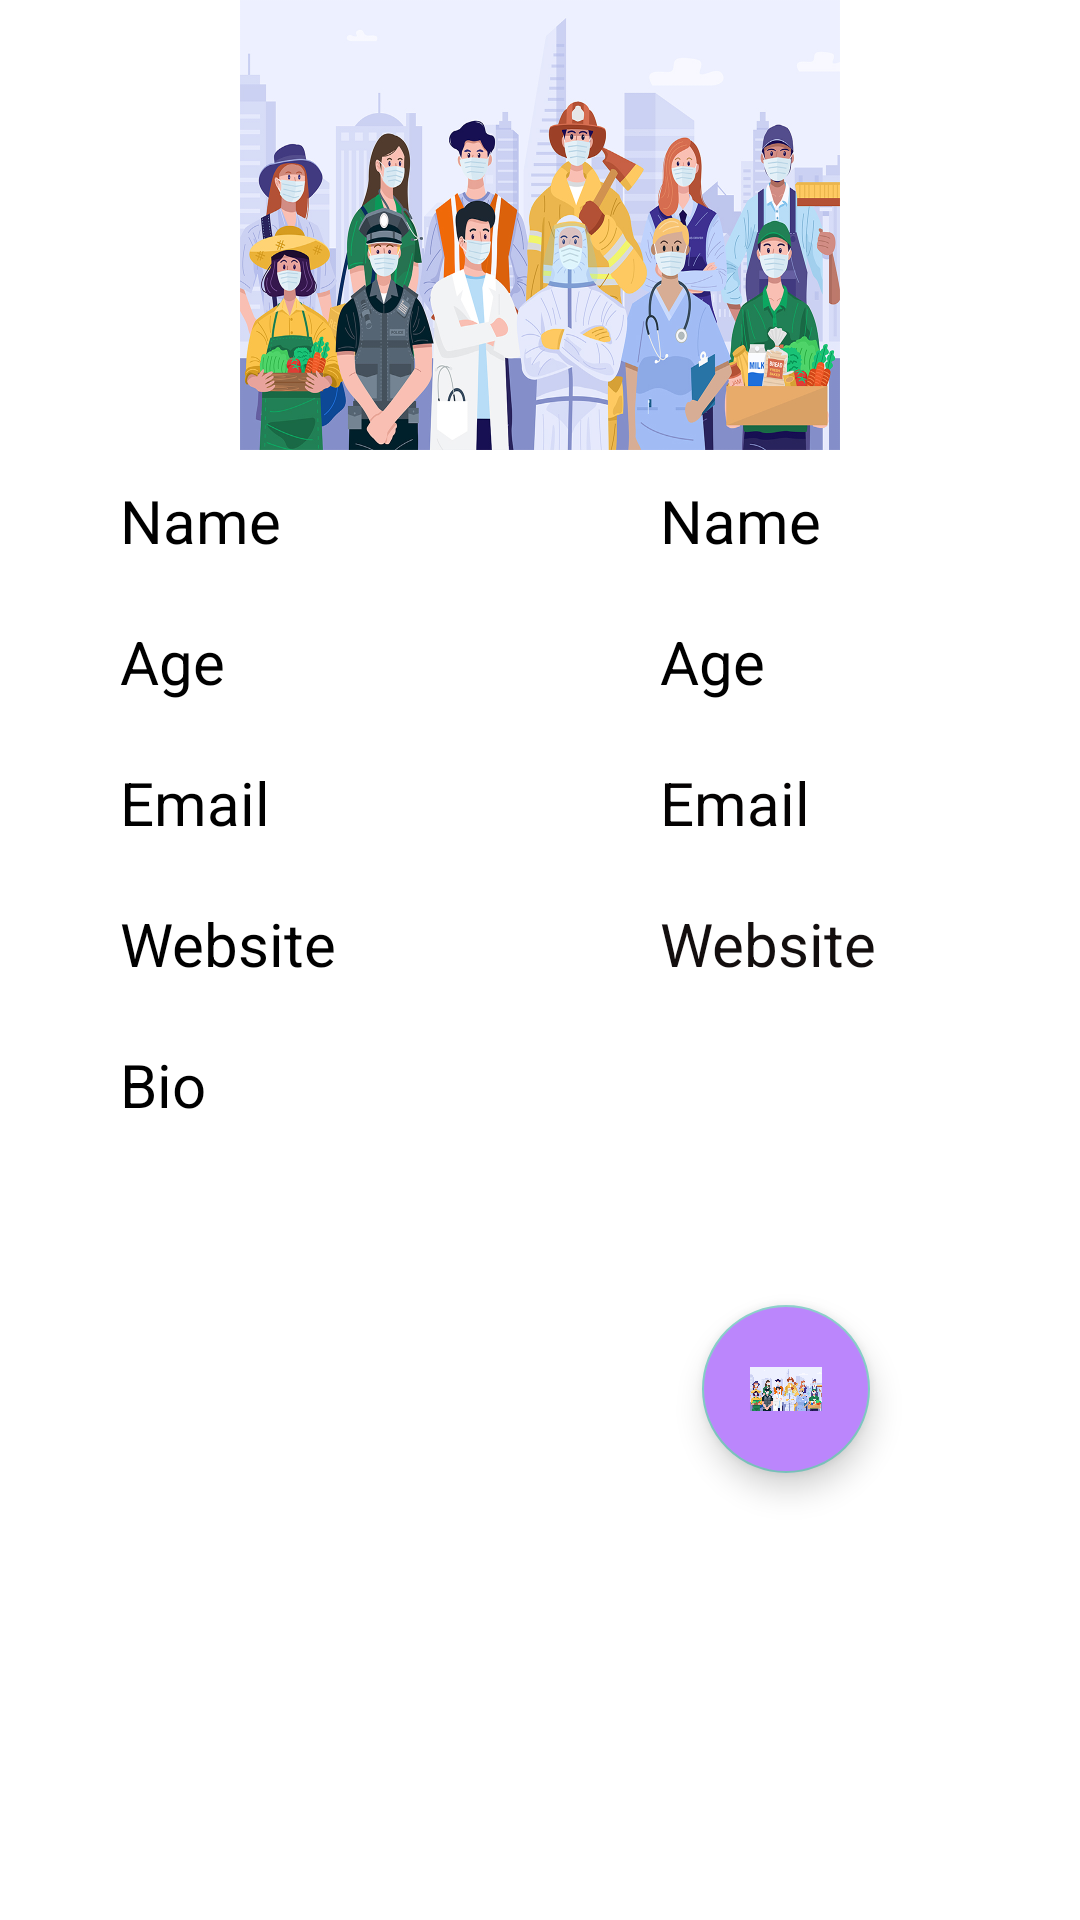

Reconstruct the res/layout file that produces this screen, plus the resources it refers to.
<!-- AndroidManifest.xml: application theme Theme.Design.NoActionBar -->
<!-- res/layout/activity_showprofile.xml -->
<?xml version="1.0" encoding="utf-8"?>
<LinearLayout xmlns:android="http://schemas.android.com/apk/res/android"
    xmlns:app="http://schemas.android.com/apk/res-auto"
    xmlns:tools="http://schemas.android.com/tools"
    android:layout_width="match_parent"
    android:background="@color/white"
    android:orientation="vertical"
    android:layout_height="match_parent"
    tools:context="USER.Showprofile">

    <ImageView
        android:id="@+id/imageView_sp"
        android:layout_width="200dp"
        android:layout_height="150dp"
        android:layout_gravity="center"
        android:background="@drawable/win" />


    <LinearLayout
        android:layout_width="match_parent"
        android:layout_height="wrap_content"
        android:layout_gravity="center"
        android:orientation="horizontal">

        <TextView
            android:layout_width="150dp"
            android:layout_height="wrap_content"
            android:layout_marginLeft="30dp"
            android:padding="10dp"
            android:text="Name"
            android:textAlignment="viewStart"
            android:textColor="@android:color/black"
            android:textSize="20sp" />

        <TextView
            android:id="@+id/name_tv_sp"
            android:layout_width="match_parent"
            android:layout_height="wrap_content"
            android:layout_marginLeft="30dp"
            android:padding="10dp"
            android:text="Name"
            android:textAlignment="viewStart"
            android:textColor="#000000"
            android:textSize="20sp" />


    </LinearLayout>

    <LinearLayout
        android:layout_width="match_parent"
        android:layout_height="wrap_content"
        android:layout_gravity="center"
        android:orientation="horizontal">

        <TextView
            android:layout_width="150dp"
            android:layout_height="wrap_content"
            android:layout_marginLeft="30dp"
            android:padding="10dp"
            android:text="Age"
            android:textAlignment="viewStart"
            android:textColor="@android:color/black"
            android:textSize="20sp" />

        <TextView
            android:id="@+id/age_tv_sp"
            android:layout_width="match_parent"
            android:layout_height="wrap_content"
            android:layout_marginLeft="30dp"
            android:padding="10dp"
            android:text="Age"
            android:textAlignment="viewStart"
            android:textColor="#000000"
            android:textSize="20sp" />


    </LinearLayout>

    <LinearLayout
        android:layout_width="match_parent"
        android:layout_height="wrap_content"
        android:layout_gravity="center"
        android:orientation="horizontal">

        <TextView
            android:layout_width="150dp"
            android:layout_height="wrap_content"
            android:layout_marginLeft="30dp"
            android:padding="10dp"
            android:text="Email"
            android:textAlignment="viewStart"
            android:textColor="@android:color/black"
            android:textSize="20sp" />

        <TextView
            android:id="@+id/email_tv_sp"
            android:layout_width="match_parent"
            android:layout_height="wrap_content"
            android:layout_marginLeft="30dp"
            android:padding="10dp"
            android:text="Email"
            android:textAlignment="viewStart"
            android:textColor="#040202"
            android:textSize="20sp" />


    </LinearLayout>

    <LinearLayout
        android:layout_width="match_parent"
        android:layout_height="wrap_content"
        android:layout_gravity="center"
        android:orientation="horizontal">

        <TextView
            android:layout_width="150dp"
            android:layout_height="wrap_content"
            android:layout_marginLeft="30dp"
            android:padding="10dp"
            android:text="Website"
            android:textAlignment="viewStart"
            android:textColor="@android:color/black"
            android:textSize="20sp" />

        <TextView
            android:id="@+id/website_tv_sp"
            android:layout_width="match_parent"
            android:layout_height="wrap_content"
            android:layout_marginLeft="30dp"
            android:padding="10dp"
            android:text="Website"
            android:textAlignment="viewStart"
            android:textColor="#130E0E"
            android:textSize="20sp" />


    </LinearLayout>

    <LinearLayout
        android:layout_width="match_parent"
        android:layout_height="wrap_content"
        android:layout_gravity="center"
        android:orientation="horizontal">

        <TextView
            android:layout_width="150dp"
            android:layout_height="wrap_content"
            android:layout_marginLeft="30dp"
            android:padding="10dp"
            android:text="Bio"
            android:textAlignment="viewStart"
            android:textColor="@android:color/black"
            android:textSize="20sp" />

        <TextView
            android:id="@+id/bio_tv_sp"
            android:layout_width="match_parent"
            android:layout_height="wrap_content"
            android:layout_marginLeft="30dp"
            android:padding="10dp"
            android:text="Bio"
            android:textAlignment="viewStart"
            android:textSize="20sp" />


    </LinearLayout>

    <com.google.android.material.floatingactionbutton.FloatingActionButton
        android:id="@+id/floatingbtn_sp"
        android:layout_width="wrap_content"
        android:layout_height="wrap_content"
        android:layout_gravity="end"
        android:layout_marginTop="50dp"
        android:layout_marginRight="70dp"
        android:backgroundTint="@color/purple_200"
        android:src="@drawable/win" />




</LinearLayout>
<!-- resources referenced by this layout -->
<resources>
  <color name="purple_200">#FFBB86FC</color>
  <color name="white">#FFFFFFFF</color>
  <!-- drawable win: jpg bitmap (drawable-v24, 505341 bytes) -->
</resources>
